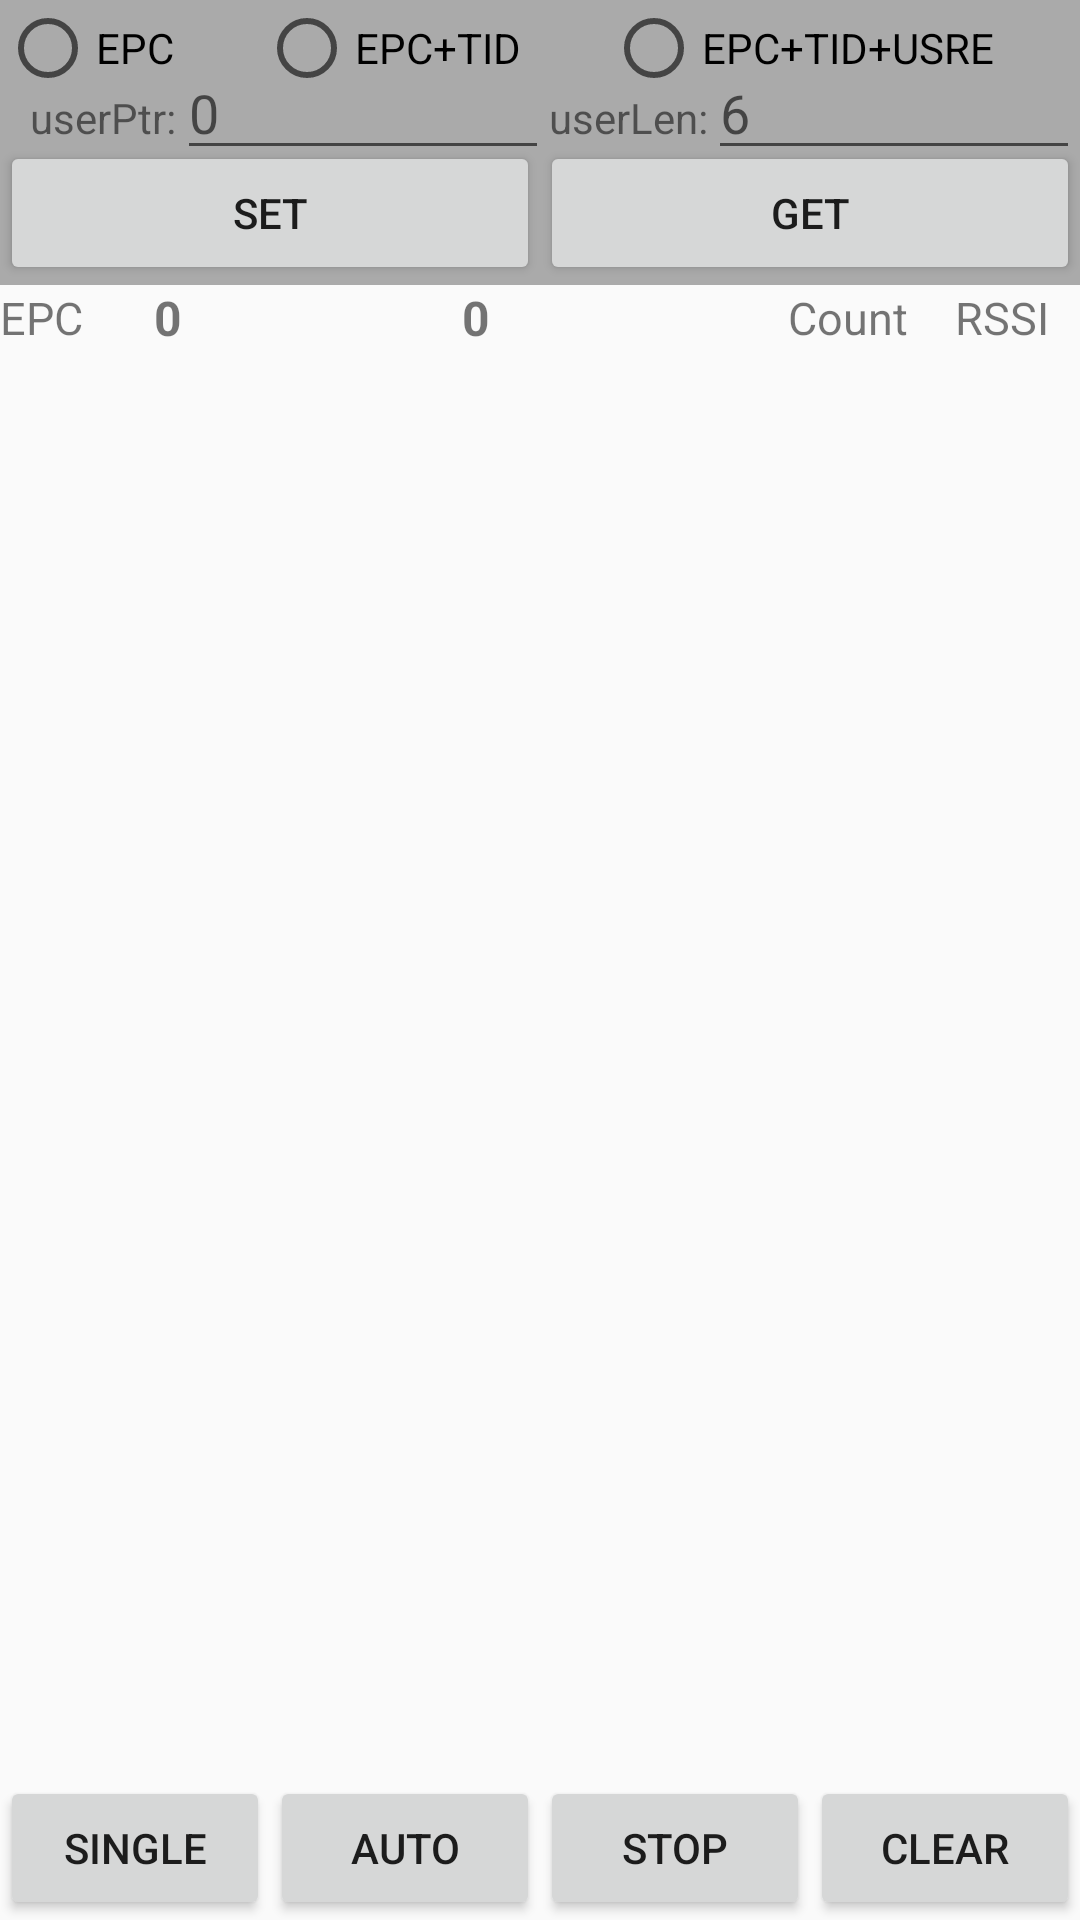

Produce the Android XML layout that renders to this screen, including the resource entries it uses.
<!-- AndroidManifest.xml: application theme AppTheme -->
<!-- res/layout/fragment_uhf_new_read_tag.xml -->
<FrameLayout xmlns:android="http://schemas.android.com/apk/res/android"
    xmlns:tools="http://schemas.android.com/tools"
    android:layout_width="match_parent"
    android:layout_height="match_parent">

    <LinearLayout
        android:layout_width="match_parent"
        android:layout_height="match_parent"
        android:orientation="vertical">

        <LinearLayout
            android:layout_width="match_parent"
            android:layout_height="wrap_content"
            android:background="#AAAAAA"
            android:orientation="vertical">

            <RadioGroup
                android:layout_width="match_parent"
                android:layout_height="wrap_content"
                android:orientation="horizontal">

                <RadioButton
                    android:id="@+id/rbEPC"
                    android:layout_width="wrap_content"
                    android:layout_height="wrap_content"
                    android:layout_weight="1"
                    android:text="EPC" />

                <RadioButton
                    android:id="@+id/rbEPCTID"
                    android:layout_width="wrap_content"
                    android:layout_height="wrap_content"
                    android:layout_weight="1"
                    android:text="EPC+TID" />

                <RadioButton
                    android:id="@+id/rbEPCTIDUSER"
                    android:layout_width="wrap_content"
                    android:layout_height="wrap_content"
                    android:layout_weight="1"
                    android:text="EPC+TID+USRE" />
            </RadioGroup>

            <LinearLayout
                android:layout_width="match_parent"
                android:layout_height="wrap_content"
                android:layout_marginLeft="10dp"
                android:layout_marginTop="-17dp">

                <TextView
                    android:layout_width="wrap_content"
                    android:layout_height="wrap_content"
                    android:text="userPtr:" />

                <EditText
                    android:id="@+id/etUserPtr"
                    android:layout_width="0dp"
                    android:layout_height="wrap_content"
                    android:layout_weight="1"
                    android:hint="0"
                    android:inputType="number" />

                <TextView
                    android:layout_width="wrap_content"
                    android:layout_height="wrap_content"
                    android:text="userLen:" />

                <EditText
                    android:id="@+id/etUserLen"
                    android:layout_width="0dp"
                    android:layout_height="wrap_content"
                    android:layout_weight="1"
                    android:hint="6"
                    android:inputType="number" />
            </LinearLayout>

            <LinearLayout
                android:layout_width="match_parent"
                android:layout_height="wrap_content"
                android:layout_marginTop="-10dp">

                <Button
                    android:id="@+id/btSetMode"
                    android:layout_width="0dp"
                    android:layout_height="wrap_content"
                    android:layout_weight="1"
                    android:text="@string/psam_title_set" />

                <Button
                    android:id="@+id/btGetMode"
                    android:layout_width="0dp"
                    android:layout_height="wrap_content"
                    android:layout_weight="1"
                    android:text="@string/psam_title_get" />
            </LinearLayout>
        </LinearLayout>

        <LinearLayout
            android:id="@+id/layout4"
            android:layout_width="fill_parent"
            android:layout_height="wrap_content"
            android:gravity="center_vertical"
            android:orientation="horizontal">

            <TextView
                android:layout_width="0dip"
                android:layout_height="wrap_content"
                android:layout_weight="1"
                android:text="@string/tvTagUii"
                android:textSize="15sp" />

            <TextView
                android:id="@+id/tv_count"
                android:layout_width="0dp"
                android:layout_height="wrap_content"
                android:layout_weight="2"
                android:text="0"
                android:textSize="16sp"
                android:textStyle="bold" />

            <TextView
                android:id="@+id/tv_total"
                android:layout_width="0dp"
                android:layout_height="wrap_content"
                android:layout_weight="2"
                android:text="0"
                android:textSize="16sp"
                android:textStyle="bold" />

            <TextView
                android:layout_width="0dip"
                android:layout_height="wrap_content"
                android:layout_weight="1"
                android:gravity="center"
                android:text="@string/tvTagCount"
                android:textSize="15sp" />

            <TextView
                android:layout_width="0dip"
                android:layout_height="wrap_content"
                android:layout_weight="1"
                android:gravity="center"
                android:text="RSSI"
                android:textSize="15sp" />
        </LinearLayout>

        <LinearLayout
            android:layout_width="match_parent"
            android:layout_height="0dp"
            android:layout_weight="1"
            android:orientation="horizontal">

            <ListView
                android:id="@+id/LvTags"
                android:layout_width="fill_parent"
                android:layout_height="fill_parent" />
        </LinearLayout>

        <LinearLayout
            android:layout_width="match_parent"
            android:layout_height="wrap_content"
            android:orientation="horizontal">

            <Button
                android:id="@+id/btInventory"
                android:layout_width="0dp"
                android:layout_height="wrap_content"
                android:layout_weight="1"
                android:text="@string/rbInventorySingle" />

            <Button
                android:id="@+id/InventoryLoop"
                android:layout_width="0dp"
                android:layout_height="wrap_content"
                android:layout_weight="1"
                android:text="@string/rbInventoryLoop" />

            <Button
                android:id="@+id/btStop"
                android:layout_width="0dp"
                android:layout_height="wrap_content"
                android:layout_weight="1"
                android:text="@string/title_stop" />

            <Button
                android:id="@+id/btClear"
                android:layout_width="0dp"
                android:layout_height="wrap_content"
                android:layout_weight="1"
                android:text="@string/btClear" />
        </LinearLayout>
    </LinearLayout>

</FrameLayout>
<!-- resources referenced by this layout -->
<resources>
  <string name="btClear">Clear</string>
  <string name="psam_title_get">get</string>
  <string name="psam_title_set">Set</string>
  <string name="rbInventoryLoop">Auto</string>
  <string name="rbInventorySingle">Single</string>
  <string name="title_stop">Stop</string>
  <string name="tvTagCount">Count</string>
  <string name="tvTagUii">EPC</string>
  <style name="AppTheme" parent="Theme.AppCompat.Light.DarkActionBar">
          
          <item name="colorPrimary">@color/colorPrimary</item>
          <item name="colorPrimaryDark">@color/colorPrimaryDark</item>
          <item name="colorAccent">@color/colorAccent</item>
      </style>
  <color name="colorPrimary">#3F51B5</color>
  <color name="colorPrimaryDark">#303F9F</color>
  <color name="colorAccent">#FF4081</color>
</resources>
